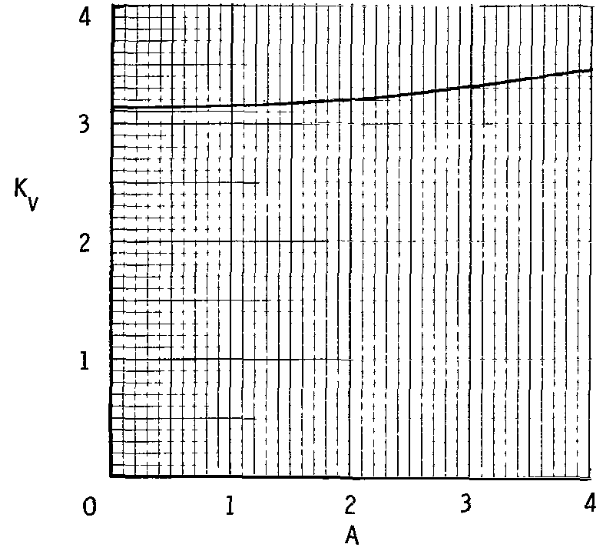

The table this chart was drawn from, first rows:
x, Curve1
0.02931, 3.138
0.2385, 3.139
0.4477, 3.14
0.7155, 3.15
0.9163, 3.151
1.425, 3.175
1.916, 3.203
2.288, 3.243
2.976, 3.33
3.438, 3.394
3.99, 3.475
